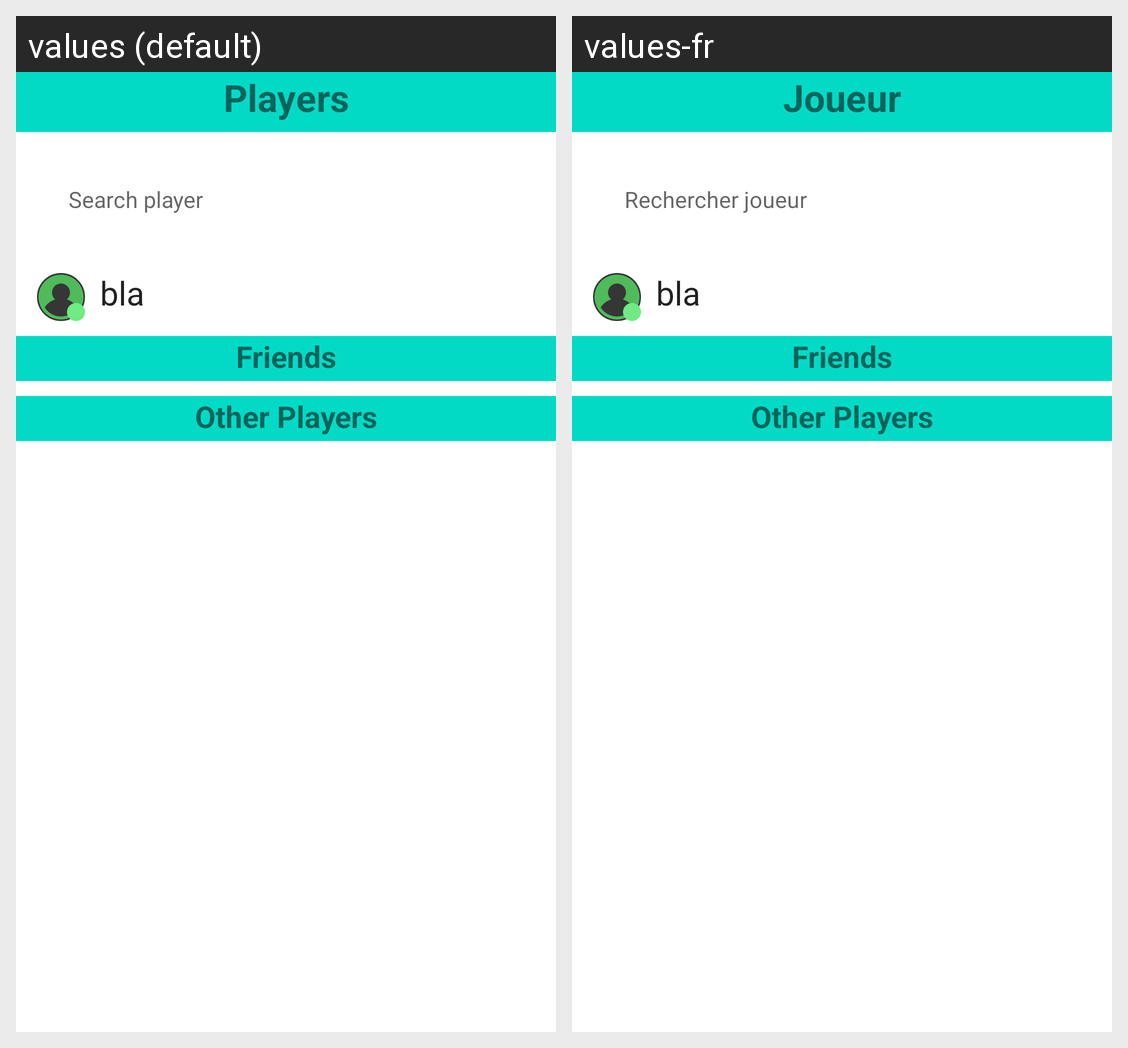

The Android screen above is rendered under two locales of the same app. Produce the string resources it draws, with the default and per-locale values.
Android screen res/layout/player_list_fragment.xml rendered under 2 locales, left to right: values (default), values-fr. Device: Nexus 5 (rendered at 1080×1920; each locale shown at half size, 540×960, under a caption strip naming it); theme Theme.MaterialComponents.DayNight.NoActionBar.
Strings drawn on this screen, with the default value and each locale's value (text and hints the layout hard-codes, and strings that could not be matched under every locale, appear in the picture but are not listed):

players
  values: Players
  values-fr: Joueur

search_player
  values: Search player
  values-fr: Rechercher joueur

friend
  values: Friends
  values-fr: Friends  [not translated; the default value is used]

other
  values: Other Players
  values-fr: Other Players  [not translated; the default value is used]
